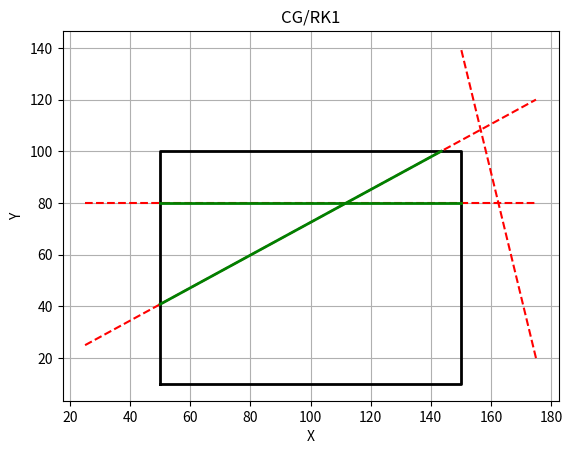

Reproduce this figure in Python.
import matplotlib.pyplot as plt
import time

start = time.perf_counter()


def clip_line(x1, y1, x2, y2, xmin, ymin, xmax, ymax):
    if (x1 < xmin and x2 < xmin) or (x1 > xmax and x2 > xmax) or (y1 < ymin and y2 < ymin) or (y1 > ymax and y2 > ymax):
        return None

    clipped_points = [[x1, y1], [x2, y2]]

    for i in range(2):
        x, y = clipped_points[i]

        if x < xmin:
            y = y1 + (y2 - y1) * (xmin - x1) / (x2 - x1)
            x = xmin
        elif x > xmax:
            y = y1 + (y2 - y1) * (xmax - x1) / (x2 - x1)
            x = xmax

        if y < ymin:
            x = x1 + (x2 - x1) * (ymin - y1) / (y2 - y1)
            y = ymin
        elif y > ymax:
            x = x1 + (x2 - x1) * (ymax - y1) / (y2 - y1)
            y = ymax

        clipped_points[i] = [x, y]

    if (clipped_points[0][0] < xmin and clipped_points[1][0] < xmin) or (
            clipped_points[0][0] > xmax and clipped_points[1][0] > xmax):
        return None

    return clipped_points[0][0], clipped_points[0][1], clipped_points[1][0], clipped_points[1][1]


def plot_clipped_lines(lines, xmin, ymin, xmax, ymax):
    fig, ax = plt.subplots()
    ax.plot([xmin, xmax, xmax, xmin, xmin], [ymin, ymin, ymax, ymax, ymin], 'k-', lw=2)

    for line in lines:
        x1, y1, x2, y2 = line
        ax.plot([x1, x2], [y1, y2], 'r--')

        clipped_line = clip_line(x1, y1, x2, y2, xmin, ymin, xmax, ymax)
        if clipped_line:
            cx1, cy1, cx2, cy2 = clipped_line
            ax.plot([cx1, cx2], [cy1, cy2], 'g-', lw=2)

    plt.xlabel('X')
    plt.ylabel('Y')
    plt.title('CG/RK1')
    plt.grid(True)
    plt.show()


xmin, ymin, xmax, ymax = 50, 10, 150, 100
lines = [(25, 80, 175, 80), (25, 25, 175, 120), (175, 20, 150, 140)]

plot_clipped_lines(lines, xmin, ymin, xmax, ymax)
finish = time.perf_counter()
print('Время работы: ' + str(finish - start))